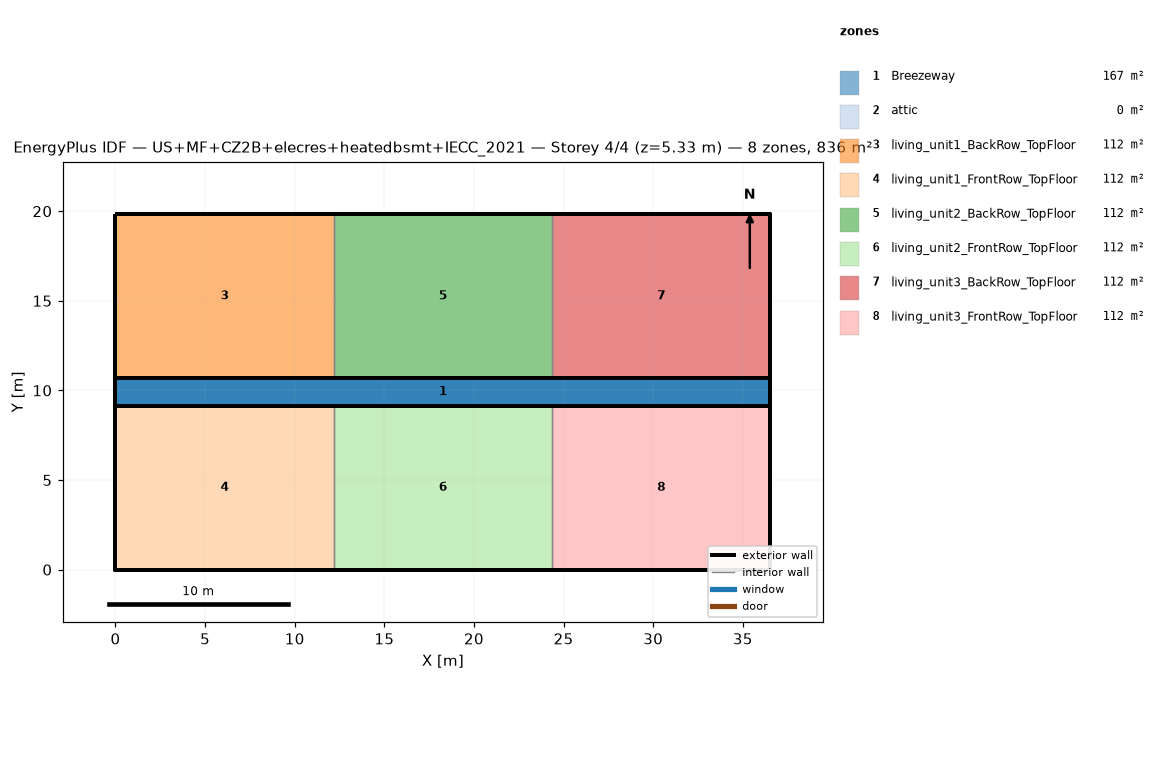
=== STOREY PLAN SPEC (per zone: floor XY polygon, exterior-wall plan segments, windows/doors) ===
zone 1: Breezeway  (167.0 m²)
  floor: (36.54, 9.16) (0.00, 9.16) (0.00, 10.68) (36.54, 10.68)
  floor: (36.54, 9.16) (0.00, 9.16) (0.00, 10.68) (36.54, 10.68)
  floor: (36.54, 9.16) (0.00, 9.16) (0.00, 10.68) (36.54, 10.68)
zone 2: attic  (0.0 m²)
  exterior wall: (36.54, 0.00) – (36.54, 19.84) – (36.54, 9.92)  [29.8 m]
  exterior wall: (0.00, 19.84) – (0.00, 0.00) – (0.00, 9.92)  [29.8 m]
zone 3: living_unit1_BackRow_TopFloor  (111.5 m²)
  floor: (12.18, 10.68) (0.00, 10.68) (0.00, 19.84) (12.18, 19.84)
  exterior wall: (12.18, 19.84) – (0.00, 19.84)  [12.2 m]
  exterior wall: (0.00, 19.84) – (0.00, 10.68)  [9.2 m]
  exterior wall: (0.00, 10.68) – (12.18, 10.68)  [12.2 m]
  interior walls: 1
zone 4: living_unit1_FrontRow_TopFloor  (111.5 m²)
  floor: (12.18, 0.00) (0.00, 0.00) (0.00, 9.16) (12.18, 9.16)
  exterior wall: (0.00, 0.00) – (12.18, 0.00)  [12.2 m]
  exterior wall: (0.00, 9.16) – (0.00, 0.00)  [9.2 m]
  exterior wall: (12.18, 9.16) – (0.00, 9.16)  [12.2 m]
  interior walls: 1
zone 5: living_unit2_BackRow_TopFloor  (111.5 m²)
  floor: (24.36, 10.68) (12.18, 10.68) (12.18, 19.84) (24.36, 19.84)
  exterior wall: (12.18, 10.68) – (24.36, 10.68)  [12.2 m]
  exterior wall: (24.36, 19.84) – (12.18, 19.84)  [12.2 m]
  interior walls: 2
zone 6: living_unit2_FrontRow_TopFloor  (111.5 m²)
  floor: (24.36, 0.00) (12.18, 0.00) (12.18, 9.16) (24.36, 9.16)
  exterior wall: (12.18, 0.00) – (24.36, 0.00)  [12.2 m]
  exterior wall: (24.36, 9.16) – (12.18, 9.16)  [12.2 m]
  interior walls: 2
zone 7: living_unit3_BackRow_TopFloor  (111.5 m²)
  floor: (36.54, 10.68) (24.36, 10.68) (24.36, 19.84) (36.54, 19.84)
  exterior wall: (36.54, 10.68) – (36.54, 19.84)  [9.2 m]
  exterior wall: (36.54, 19.84) – (24.36, 19.84)  [12.2 m]
  exterior wall: (24.36, 10.68) – (36.54, 10.68)  [12.2 m]
  interior walls: 1
zone 8: living_unit3_FrontRow_TopFloor  (111.5 m²)
  floor: (36.54, 0.00) (24.36, 0.00) (24.36, 9.16) (36.54, 9.16)
  exterior wall: (24.36, 0.00) – (36.54, 0.00)  [12.2 m]
  exterior wall: (36.54, 0.00) – (36.54, 9.16)  [9.2 m]
  exterior wall: (36.54, 9.16) – (24.36, 9.16)  [12.2 m]
  interior walls: 1

=== DERIVED (storey summary) ===
Building: US+MF+CZ2B+elecres+heatedbsmt+IECC_2021
Storey: 4 of 4  (floor level z = 5.33 m)
Storey gross floor area: 836.2 m²
Zones on this storey: 8
  - Breezeway: floor 167.0 m²
  - attic: floor 0.0 m²; exterior wall 59.5 m (81.9 m²); WWR 0.0%
  - living_unit1_BackRow_TopFloor: floor 111.5 m²; exterior wall 33.5 m (86.9 m²); WWR 0.0%
  - living_unit1_FrontRow_TopFloor: floor 111.5 m²; exterior wall 33.5 m (86.9 m²); WWR 0.0%
  - living_unit2_BackRow_TopFloor: floor 111.5 m²; exterior wall 24.4 m (63.1 m²); WWR 0.0%
  - living_unit2_FrontRow_TopFloor: floor 111.5 m²; exterior wall 24.4 m (63.1 m²); WWR 0.0%
  - living_unit3_BackRow_TopFloor: floor 111.5 m²; exterior wall 33.5 m (86.9 m²); WWR 0.0%
  - living_unit3_FrontRow_TopFloor: floor 111.5 m²; exterior wall 33.5 m (86.9 m²); WWR 0.0%
Zone adjacency (shared interzone walls):
  - living_unit1_BackRow_TopFloor ↔ living_unit2_BackRow_TopFloor
  - living_unit1_FrontRow_TopFloor ↔ living_unit2_FrontRow_TopFloor
  - living_unit2_BackRow_TopFloor ↔ living_unit3_BackRow_TopFloor
  - living_unit2_FrontRow_TopFloor ↔ living_unit3_FrontRow_TopFloor